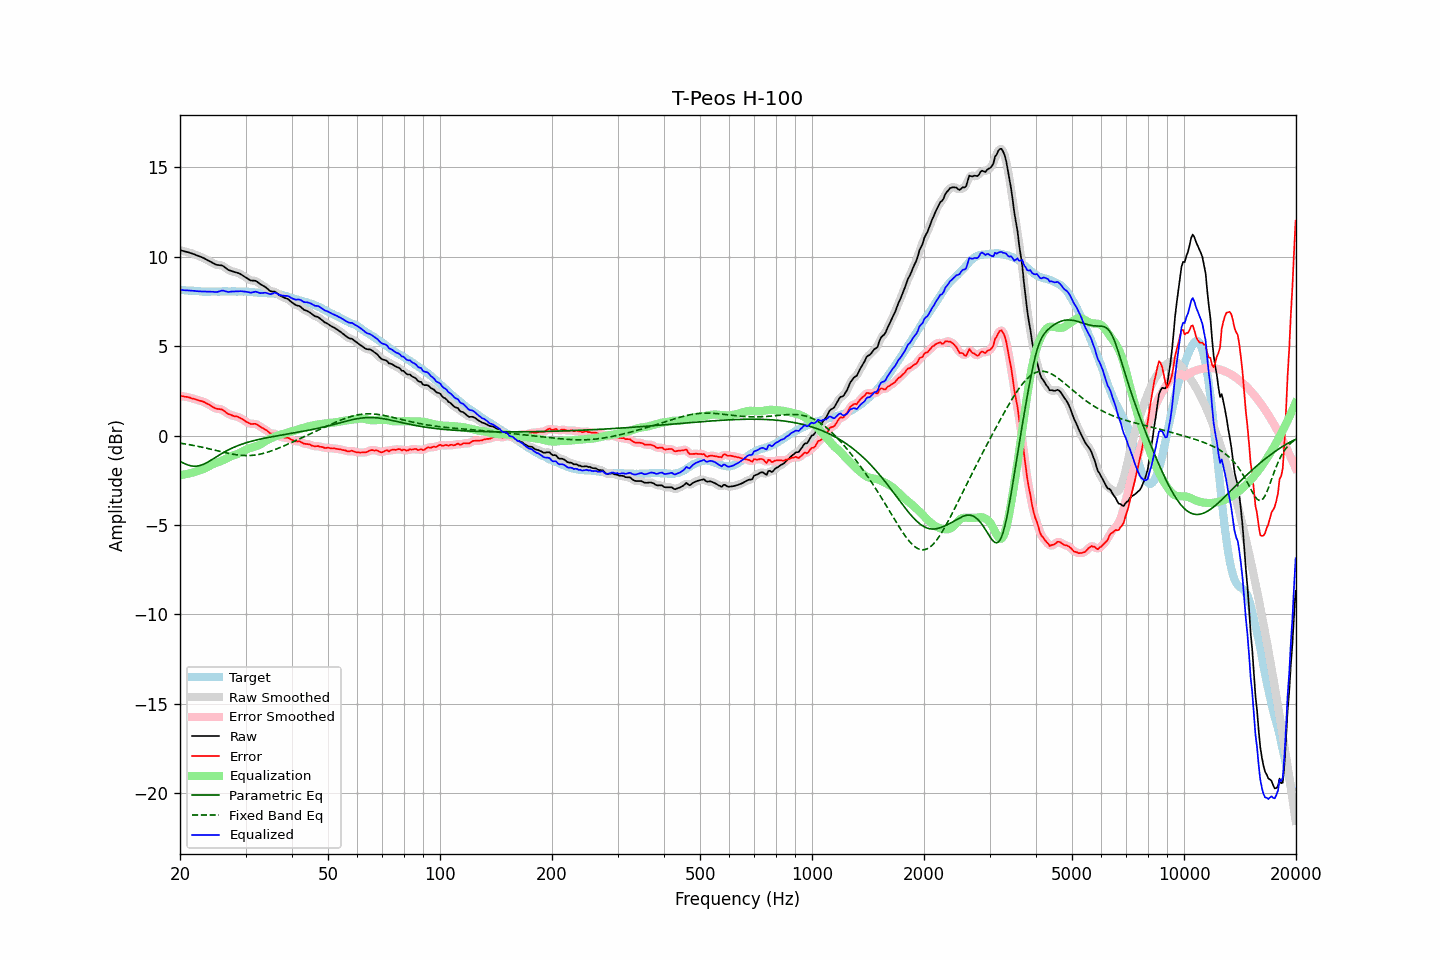

The table this chart was drawn from, first rows:
frequency, raw, error, smoothed, error_smoothed, equalization, parametric_eq, fixed_band_eq, equalized_raw, equalized_smoothed, target
20.00, 10.36, 2.21, 10.36, 2.21, -2.22, -1.44, -0.43, 8.14, 8.14, 8.14
20.20, 10.34, 2.20, 10.33, 2.20, -2.20, -1.49, -0.44, 8.13, 8.13, 8.13
20.40, 10.32, 2.19, 10.31, 2.19, -2.19, -1.53, -0.46, 8.13, 8.12, 8.12
20.61, 10.29, 2.16, 10.29, 2.17, -2.17, -1.58, -0.47, 8.11, 8.12, 8.12
20.81, 10.27, 2.16, 10.27, 2.16, -2.15, -1.62, -0.49, 8.11, 8.11, 8.10
21.02, 10.25, 2.14, 10.24, 2.14, -2.13, -1.65, -0.50, 8.11, 8.11, 8.10
21.23, 10.22, 2.12, 10.22, 2.12, -2.11, -1.68, -0.52, 8.10, 8.10, 8.09
21.44, 10.18, 2.08, 10.19, 2.09, -2.09, -1.70, -0.53, 8.09, 8.10, 8.10
21.66, 10.16, 2.06, 10.15, 2.06, -2.07, -1.71, -0.55, 8.09, 8.09, 8.09
21.87, 10.12, 2.04, 10.12, 2.04, -2.04, -1.72, -0.57, 8.08, 8.08, 8.08
22.09, 10.09, 2.01, 10.09, 2.01, -2.02, -1.71, -0.58, 8.07, 8.07, 8.07
22.31, 10.05, 1.98, 10.05, 1.98, -1.99, -1.70, -0.60, 8.07, 8.06, 8.07
22.54, 10.02, 1.95, 10.02, 1.96, -1.96, -1.69, -0.62, 8.06, 8.06, 8.06
22.76, 9.99, 1.93, 9.98, 1.93, -1.93, -1.66, -0.64, 8.06, 8.05, 8.05
22.99, 9.95, 1.90, 9.95, 1.90, -1.90, -1.63, -0.66, 8.05, 8.05, 8.04
23.22, 9.91, 1.87, 9.90, 1.86, -1.86, -1.59, -0.68, 8.05, 8.05, 8.03
23.45, 9.86, 1.81, 9.86, 1.82, -1.81, -1.55, -0.70, 8.04, 8.04, 8.04
23.69, 9.81, 1.77, 9.81, 1.78, -1.77, -1.50, -0.72, 8.04, 8.04, 8.03
23.92, 9.76, 1.73, 9.76, 1.72, -1.72, -1.45, -0.74, 8.05, 8.05, 8.03
24.16, 9.71, 1.67, 9.71, 1.67, -1.67, -1.40, -0.76, 8.05, 8.05, 8.04
24.40, 9.66, 1.61, 9.66, 1.61, -1.62, -1.34, -0.78, 8.04, 8.04, 8.05
24.65, 9.62, 1.56, 9.61, 1.56, -1.58, -1.28, -0.80, 8.03, 8.03, 8.05
24.89, 9.56, 1.51, 9.57, 1.52, -1.55, -1.23, -0.83, 8.02, 8.02, 8.05
25.14, 9.54, 1.49, 9.54, 1.49, -1.52, -1.17, -0.85, 8.02, 8.02, 8.04
25.39, 9.53, 1.48, 9.53, 1.48, -1.48, -1.12, -0.87, 8.04, 8.04, 8.04
25.65, 9.52, 1.47, 9.52, 1.47, -1.45, -1.06, -0.89, 8.07, 8.07, 8.04
25.91, 9.51, 1.45, 9.50, 1.45, -1.41, -1.01, -0.91, 8.10, 8.09, 8.05
26.16, 9.46, 1.40, 9.46, 1.40, -1.37, -0.95, -0.93, 8.10, 8.09, 8.06
26.43, 9.40, 1.33, 9.40, 1.33, -1.33, -0.90, -0.95, 8.07, 8.07, 8.06
26.69, 9.33, 1.26, 9.33, 1.27, -1.28, -0.86, -0.97, 8.04, 8.05, 8.06
26.96, 9.26, 1.20, 9.27, 1.21, -1.23, -0.81, -0.99, 8.02, 8.03, 8.05
27.23, 9.23, 1.17, 9.22, 1.17, -1.19, -0.76, -1.01, 8.04, 8.03, 8.05
27.50, 9.20, 1.14, 9.19, 1.13, -1.15, -0.72, -1.03, 8.05, 8.04, 8.05
27.77, 9.16, 1.10, 9.17, 1.11, -1.12, -0.68, -1.05, 8.05, 8.05, 8.06
28.05, 9.14, 1.07, 9.14, 1.08, -1.08, -0.64, -1.06, 8.05, 8.05, 8.06
28.33, 9.12, 1.07, 9.11, 1.06, -1.05, -0.60, -1.07, 8.06, 8.06, 8.04
28.62, 9.09, 1.04, 9.09, 1.04, -1.02, -0.57, -1.09, 8.06, 8.07, 8.04
28.90, 9.06, 1.00, 9.05, 1.00, -0.98, -0.53, -1.10, 8.07, 8.07, 8.05
29.19, 9.01, 0.95, 9.00, 0.96, -0.94, -0.50, -1.11, 8.07, 8.07, 8.05
29.48, 8.94, 0.90, 8.95, 0.90, -0.89, -0.47, -1.11, 8.06, 8.06, 8.04
29.78, 8.89, 0.84, 8.89, 0.84, -0.84, -0.44, -1.12, 8.05, 8.05, 8.04
30.08, 8.83, 0.77, 8.83, 0.78, -0.79, -0.41, -1.12, 8.03, 8.04, 8.05
30.38, 8.78, 0.73, 8.77, 0.73, -0.75, -0.38, -1.12, 8.03, 8.02, 8.04
30.68, 8.72, 0.69, 8.72, 0.68, -0.72, -0.36, -1.12, 8.00, 8.00, 8.02
30.99, 8.67, 0.64, 8.68, 0.66, -0.69, -0.33, -1.12, 7.98, 7.99, 8.02
31.30, 8.66, 0.64, 8.66, 0.65, -0.66, -0.31, -1.11, 8.00, 8.00, 8.01
31.61, 8.66, 0.65, 8.65, 0.65, -0.63, -0.28, -1.10, 8.02, 8.02, 8.00
31.93, 8.65, 0.65, 8.63, 0.64, -0.61, -0.26, -1.09, 8.04, 8.03, 7.99
32.24, 8.59, 0.60, 8.59, 0.60, -0.58, -0.24, -1.07, 8.02, 8.01, 7.99
32.57, 8.53, 0.55, 8.53, 0.55, -0.54, -0.22, -1.06, 7.98, 7.99, 7.97
32.89, 8.45, 0.48, 8.46, 0.49, -0.50, -0.20, -1.04, 7.96, 7.97, 7.97
33.22, 8.41, 0.43, 8.41, 0.44, -0.44, -0.18, -1.02, 7.96, 7.96, 7.97
33.55, 8.35, 0.39, 8.36, 0.39, -0.38, -0.16, -1.00, 7.97, 7.97, 7.96
33.89, 8.31, 0.33, 8.30, 0.34, -0.32, -0.14, -0.97, 7.98, 7.98, 7.97
34.23, 8.24, 0.28, 8.23, 0.27, -0.27, -0.13, -0.95, 7.97, 7.96, 7.95
34.57, 8.16, 0.20, 8.15, 0.20, -0.22, -0.11, -0.92, 7.93, 7.93, 7.95
34.92, 8.08, 0.13, 8.09, 0.15, -0.18, -0.09, -0.89, 7.90, 7.91, 7.94
35.27, 8.06, 0.10, 8.06, 0.12, -0.14, -0.07, -0.86, 7.92, 7.92, 7.95
35.62, 8.05, 0.11, 8.05, 0.11, -0.10, -0.06, -0.82, 7.95, 7.95, 7.93
35.97, 8.04, 0.11, 8.02, 0.09, -0.06, -0.04, -0.79, 7.99, 7.96, 7.93
... 635 more rows
